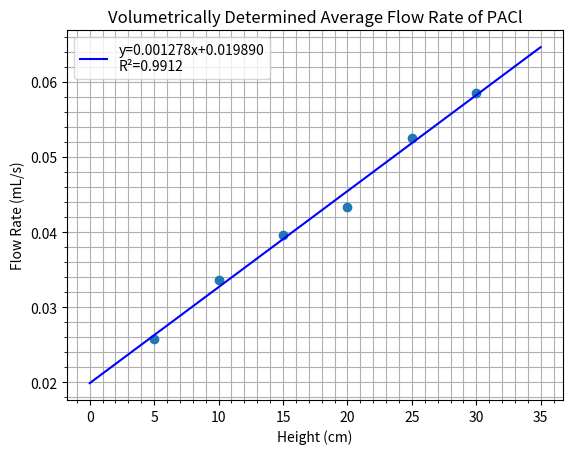

This chart was generated by the following Python code:
#Volumetric Determined Average Flow Rate of PACl vs. Height
#Second redesign of system (microbore tubing dripping into T system)

import matplotlib.pyplot as plt
import numpy as np
from scipy import stats

#Change in height of PACl system
height=[5,10,15,20,25,30]
#System flow rate measured from effluent
flowrate=[0.02583472335,0.03367053161,0.03962373578,0.04338574177,0.05256246053,0.05848966854]

#Plot data points from experiment
plt.plot(height,flowrate,'o')

#Formatting plot
plt.xlabel('Height (cm)')
plt.ylabel('Flow Rate (mL/s)')
plt.title('Volumetrically Determined Average Flow Rate of PACl')
plt.minorticks_on()
plt.grid(which = 'major')
plt.grid(which = 'minor')

#Calculate linear regression and store stats in variables
linreg=stats.linregress(height,flowrate)
slope,intercept,r_value=linreg[0:3]

#Plot linear regression and legend
xvals=np.arange(0,35,0.01)
yvals=slope*xvals+intercept
plt.plot(xvals,yvals,color='blue',label='y={:.6f}x+{:.6f}\nR\N{SUPERSCRIPT TWO}={:.4f}'.format(slope,intercept,r_value**2))
plt.legend()

plt.show()
